Dataset: images (GitHub, zaid-gul/ECG_Classification). Classes: ARR, CHF, NSR.

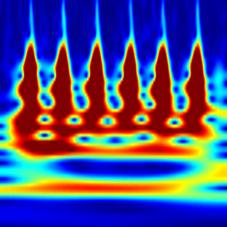
Label: CHF

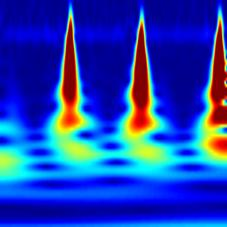
Label: ARR

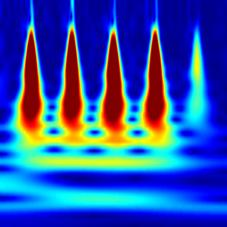
Label: NSR

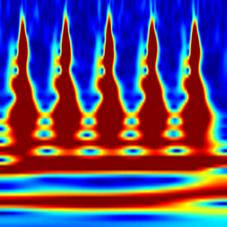
Label: CHF

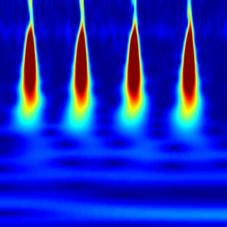
Label: NSR

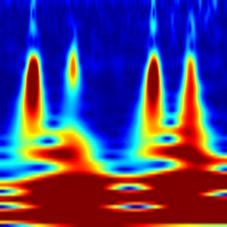
Label: ARR
